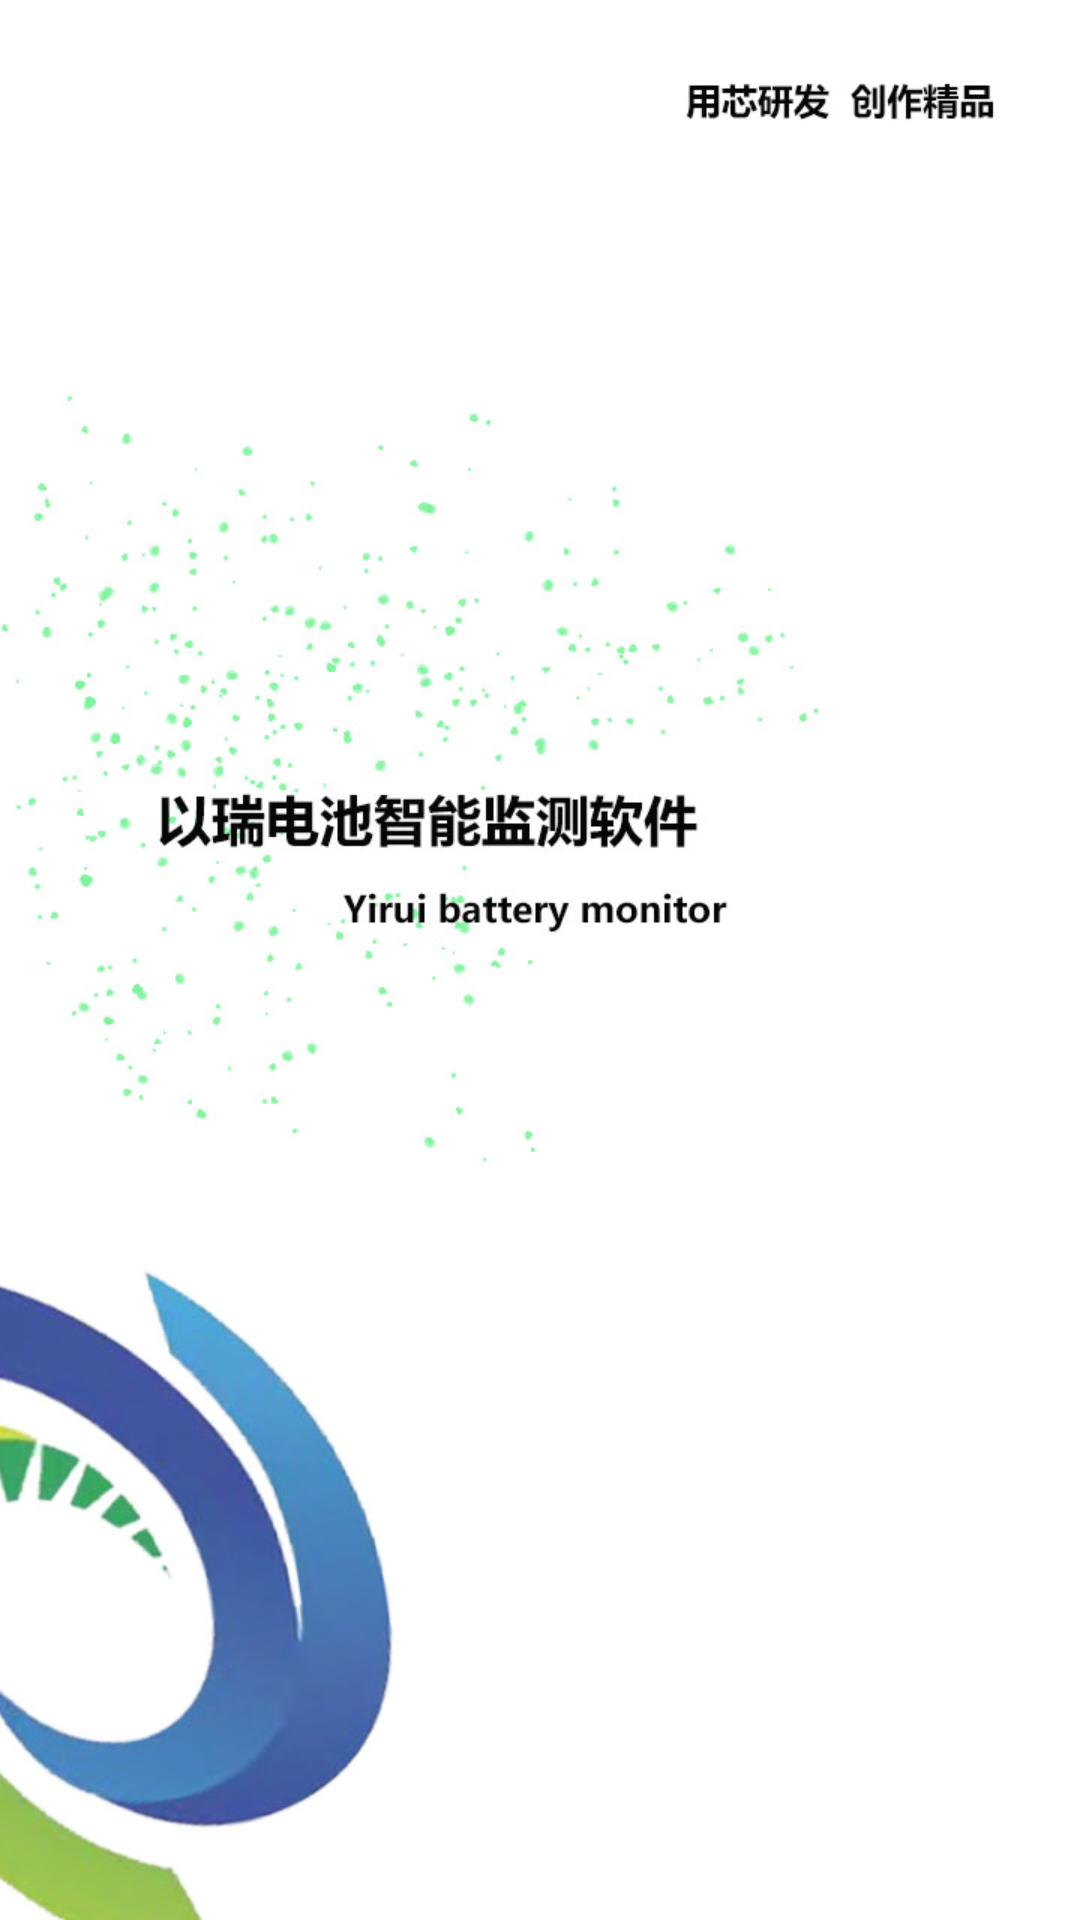

Reconstruct the res/layout file that produces this screen, plus the resources it refers to.
<!-- AndroidManifest.xml: application theme Theme.ElectricEnergyMeter -->
<!-- res/layout/activity_splash.xml -->
<?xml version="1.0" encoding="utf-8"?>
<RelativeLayout xmlns:android="http://schemas.android.com/apk/res/android"
    xmlns:tools="http://schemas.android.com/tools"
    android:layout_width="match_parent"
    android:layout_height="match_parent"
    tools:context=".SplashActivity">
    <ImageView
        android:layout_width="match_parent"
        android:layout_height="match_parent"
        android:src="@drawable/start"
        android:scaleType="fitCenter"
        android:adjustViewBounds="true"/>

</RelativeLayout>
<!-- resources referenced by this layout -->
<resources>
  <!-- drawable start: jpg bitmap (drawable, 80618 bytes) -->
  <style name="Theme.ElectricEnergyMeter" parent="Base.Theme.ElectricEnergyMeter" />
  <style name="Base.Theme.ElectricEnergyMeter" parent="Theme.Material3.DayNight.NoActionBar">
          
          
          <item name="android:button"> @drawable/button_color</item>
      </style>
  <!-- drawable button_color (drawable) -->
  <?xml version="1.0" encoding="utf-8"?>
  <selector xmlns:android="http://schemas.android.com/apk/res/android">
      <item android:drawable="@color/button_pressed_color" android:state_pressed="true" />
      <item android:drawable="@color/button_default_color" />
  </selector>
  <color name="button_pressed_color">#C6993E01</color>
  <color name="button_default_color">#F44336</color>
</resources>
